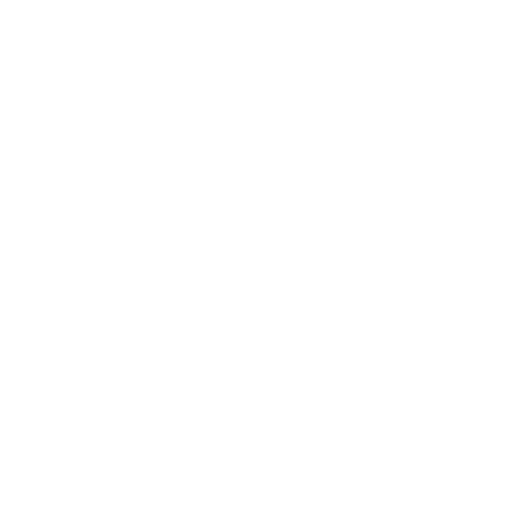
t = 0.00 s
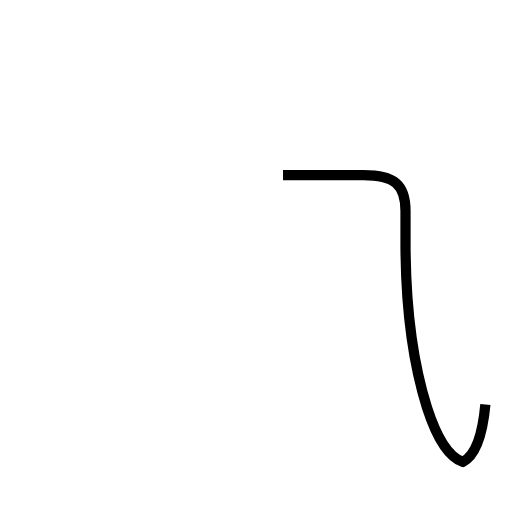
t = 1.39 s
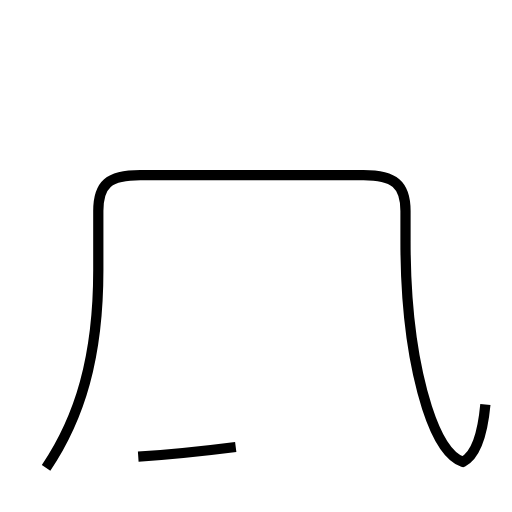
t = 3.07 s
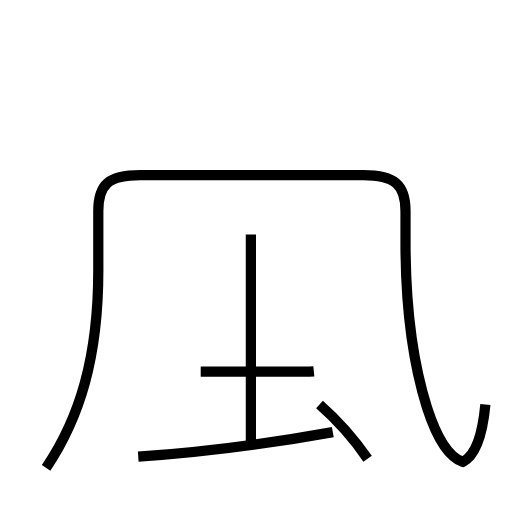
t = 4.51 s
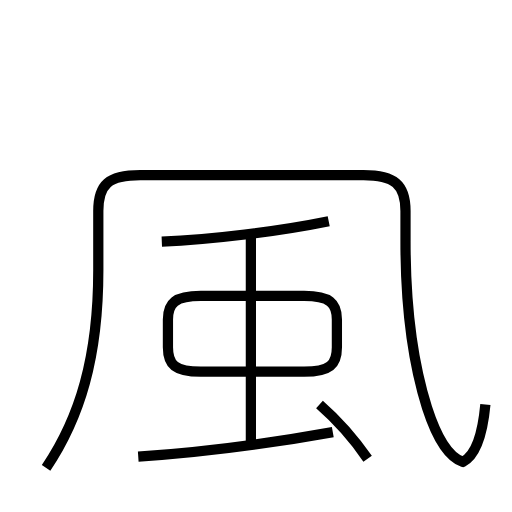
t = 5.99 s
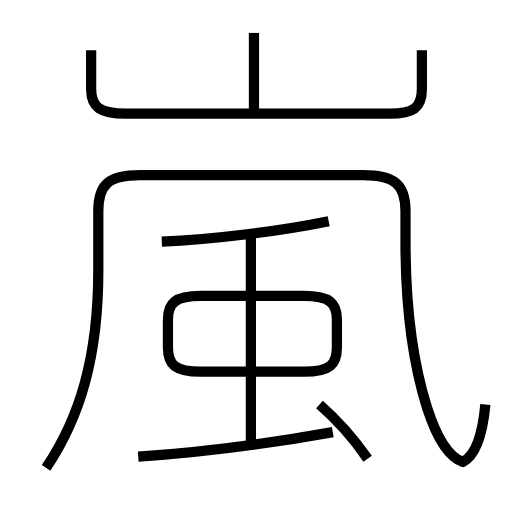
t = 7.52 s

The animated SVG that drew these frames (rendered in a browser with its animation timeline set to each time). Animation: 8 SMIL elements (animate=8); one cycle of 7.52 s.

<?xml version='1.0' encoding='utf-8'?>
<svg viewBox="0.0 -6.0 50.0 50.0" version="1.1" xmlns="http://www.w3.org/2000/svg"><rect x="-1000" y="-1000" width="2000" height="2000" stroke="white" fill="white" /><g style="fill:none;stroke:#000000;stroke-width:1"><path d="M 47.4 -4.5 C 47.1 -1.3 46.4 0.5 45.2 1.1 C 44.0 0.7 42.8 -0.8 41.7 -4.2 C 40.4 -8.3 39.6 -13.8 39.6 -20.4 L 39.6 -23.4 C 39.6 -26.0 38.5 -26.9 35.5 -26.9 L 13.7 -26.9 C 10.6 -26.9 9.6 -26.0 9.6 -23.4 L 9.6 -17.6 C 9.6 -9.1 7.8 -3.2 4.5 1.7 " transform="translate(0.0 38.0)" stroke-dasharray="92.69742166115162" stroke-dashoffset="92.69742166115162"><animate attributeName="stroke-dashoffset" from="92.69742166115162" to="0" dur="2.7809226498345487s" begin="0s; anim_end.end" fill="freeze" id="anim0" /></path><path d="M 13.5 0.6 C 19.4 0.2 26.4 -0.7 32.5 -1.8 " transform="translate(0.0 38.0)" stroke-dasharray="19.159952940731493" stroke-dashoffset="19.159952940731493"><animate attributeName="stroke-dashoffset" from="19.159952940731493" to="0" dur="0.5747985882219447s" begin="anim0.end" fill="freeze" id="anim1" /></path><path d="M 35.9 0.8 C 34.6 -1.1 32.8 -3.1 31.2 -4.5 " transform="translate(0.0 38.0)" stroke-dasharray="7.100614585365892" stroke-dashoffset="7.100614585365892"><animate attributeName="stroke-dashoffset" from="7.100614585365892" to="0" dur="0.21301843756097674s" begin="anim1.end" fill="freeze" id="anim2" /></path><path d="M 24.5 -0.8 L 24.5 -21.1 " transform="translate(0.0 38.0)" stroke-dasharray="20.3" stroke-dashoffset="20.3"><animate attributeName="stroke-dashoffset" from="20.3" to="0" dur="0.609s" begin="anim2.end" fill="freeze" id="anim3" /></path><path d="M 19.6 -7.7 L 29.7 -7.7 C 32.2 -7.7 32.9 -8.4 32.9 -10.1 L 32.9 -12.8 C 32.9 -14.4 32.2 -15.1 29.7 -15.1 L 19.6 -15.1 C 17.1 -15.1 16.4 -14.4 16.4 -12.8 L 16.4 -10.1 C 16.4 -8.4 17.1 -7.7 19.6 -7.7 Z " transform="translate(0.0 38.0)" stroke-dasharray="44.10518371089492" stroke-dashoffset="44.10518371089492"><animate attributeName="stroke-dashoffset" from="44.10518371089492" to="0" dur="1.3231555113268476s" begin="anim3.end" fill="freeze" id="anim4" /></path><path d="M 15.8 -20.4 C 20.6 -20.6 27.2 -21.4 32.1 -22.4 " transform="translate(0.0 38.0)" stroke-dasharray="16.43684266425018" stroke-dashoffset="16.43684266425018"><animate attributeName="stroke-dashoffset" from="16.43684266425018" to="0" dur="0.49310527992750536s" begin="anim4.end" fill="freeze" id="anim5" /></path><path d="M 8.9 -39.1 L 8.9 -35.3 C 8.9 -33.5 9.8 -32.9 12.3 -32.9 L 38.0 -32.9 C 40.4 -32.9 41.2 -33.5 41.2 -35.3 L 41.2 -39.1 " transform="translate(0.0 38.0)" stroke-dasharray="42.81464278766282" stroke-dashoffset="42.81464278766282"><animate attributeName="stroke-dashoffset" from="42.81464278766282" to="0" dur="1.2844392836298846s" begin="anim5.end" fill="freeze" id="anim6" /></path><path d="M 24.8 -32.6 L 24.8 -40.8" transform="translate(0.0 38.0)" stroke-dasharray="8.199999999999996" stroke-dashoffset="8.199999999999996"><animate attributeName="stroke-dashoffset" from="8.199999999999996" to="0" dur="0.24599999999999986s" begin="anim6.end" fill="freeze" id="anim_end" /></path></g></svg>
